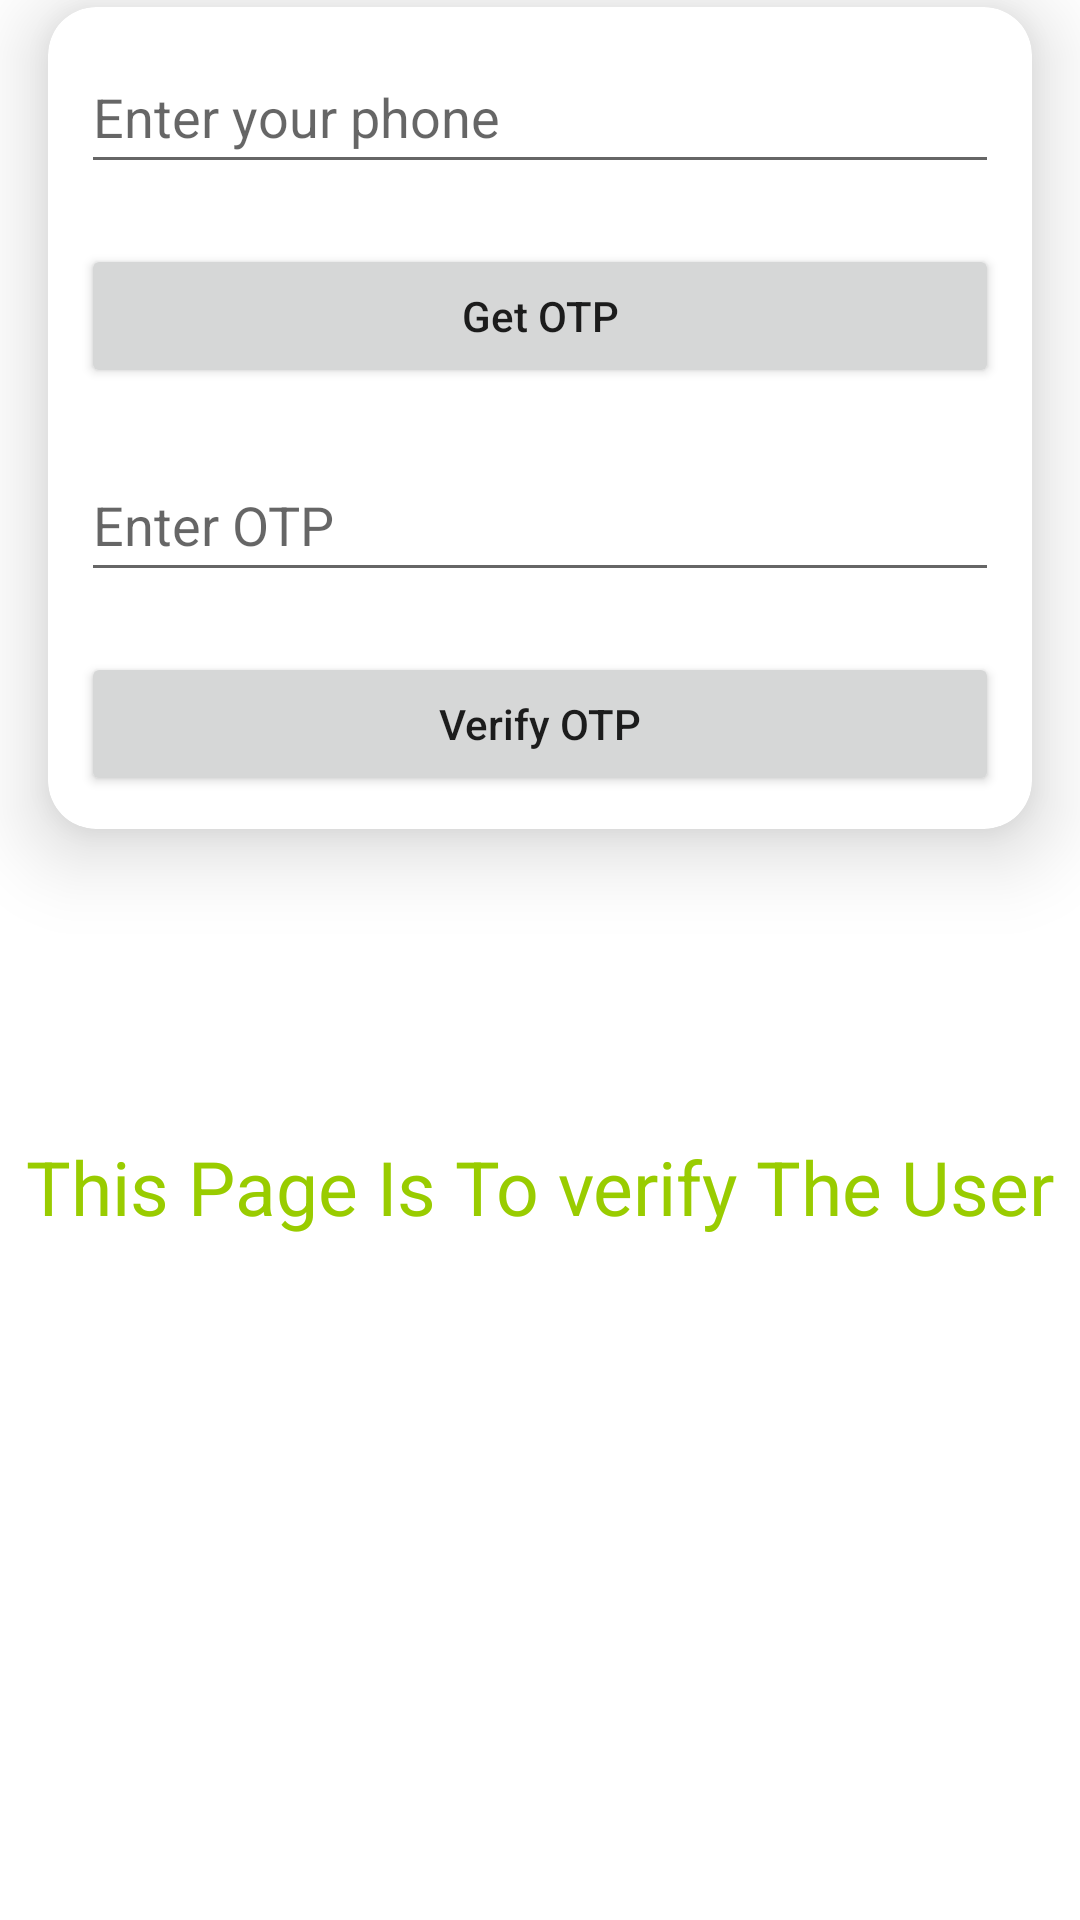

Layout XML and referenced resources for this Android screen:
<!-- AndroidManifest.xml: application theme Theme.AuthTry2 -->
<!-- res/layout/activity_verification.xml -->
<?xml version="1.0" encoding="utf-8"?>
<androidx.constraintlayout.widget.ConstraintLayout xmlns:android="http://schemas.android.com/apk/res/android"
    xmlns:app="http://schemas.android.com/apk/res-auto"
    xmlns:tools="http://schemas.android.com/tools"
    android:layout_width="match_parent"
    android:layout_height="match_parent"
    tools:context=".VerificationActivity">



        <TextView
            android:id="@+id/textView3"
            android:layout_width="wrap_content"
            android:layout_height="wrap_content"
            android:layout_marginStart="32dp"
            android:layout_marginTop="32dp"
            android:layout_marginEnd="40dp"
            android:layout_marginBottom="691dp"

            android:text="@string/verification"
            android:textAlignment="center"
            android:textColor="@color/black"
            android:textSize="30sp"
            android:textStyle="bold"
            app:layout_constraintBottom_toBottomOf="parent"
            app:layout_constraintEnd_toEndOf="parent"
            app:layout_constraintStart_toStartOf="parent"
            app:layout_constraintTop_toTopOf="parent"
            />

        <androidx.cardview.widget.CardView
            android:id="@+id/cardView"
            android:layout_width="match_parent"
            android:layout_height="wrap_content"
            android:layout_marginStart="16dp"
            android:layout_marginTop="32dp"
            android:layout_marginEnd="16dp"
            app:cardCornerRadius="16dp"
            app:cardElevation="16dp"
            app:layout_constraintEnd_toEndOf="parent"
            app:layout_constraintStart_toStartOf="parent"
            app:layout_constraintTop_toBottomOf="@+id/textView3">

            <LinearLayout
                android:layout_width="match_parent"
                android:layout_height="wrap_content"
                android:orientation="vertical"
                android:padding="1dp">


                <EditText
                    android:id="@+id/idEdtPhoneNumber"
                    android:layout_width="match_parent"
                    android:layout_height="wrap_content"
                    android:layout_marginStart="10dp"
                    android:layout_marginTop="10dp"
                    android:layout_marginEnd="10dp"
                    android:layout_marginBottom="10dp"
                    android:hint="@string/enter_your_phone"
                    android:importantForAutofill="no"
                    android:inputType="phone"
                    android:minHeight="48dp"
                    tools:ignore="TextContrastCheck" />

                
                <Button
                    android:id="@+id/idBtnGetOtp"
                    android:layout_width="match_parent"
                    android:layout_height="wrap_content"
                    android:layout_margin="10dp"
                    android:text="@string/get_otp"
                    android:textAllCaps="false" />

                
                <EditText
                    android:id="@+id/idEdtOtp"
                    android:layout_width="match_parent"
                    android:layout_height="wrap_content"
                    android:layout_marginStart="10dp"
                    android:layout_marginTop="10dp"
                    android:layout_marginEnd="10dp"
                    android:layout_marginBottom="10dp"
                    android:hint="@string/enter_otp"
                    android:importantForAutofill="no"
                    android:inputType="phone"
                    android:minHeight="48dp"
                   />

                
                <Button
                    android:id="@+id/idBtnVerify"
                    android:layout_width="match_parent"
                    android:layout_height="wrap_content"
                    android:layout_margin="10dp"
                    android:text="@string/verify_otp"
                    android:textAllCaps="false"
                    />





            </LinearLayout>
        </androidx.cardview.widget.CardView>

    <TextView
        android:id="@+id/textView"
        android:layout_width="wrap_content"
        android:layout_height="wrap_content"
        android:gravity="center"
        android:text="This Page Is To verify The User"
        android:textAlignment="center"
        android:textColor="@android:color/holo_green_light"
        android:textSize="25sp"
        app:layout_constraintBottom_toBottomOf="parent"
        app:layout_constraintEnd_toEndOf="parent"
        app:layout_constraintStart_toStartOf="parent"
        app:layout_constraintTop_toBottomOf="@+id/cardView"
        app:layout_constraintVertical_bias="0.31" />


</androidx.constraintlayout.widget.ConstraintLayout>
<!-- resources referenced by this layout -->
<resources>
  <string name="enter_otp">Enter OTP</string>
  <string name="enter_your_phone">Enter your phone</string>
  <string name="get_otp">Get OTP</string>
  <string name="verification">VERIFICATION</string>
  <string name="verify_otp">Verify OTP</string>
  <style name="Theme.AuthTry2" parent="Theme.MaterialComponents.DayNight.DarkActionBar">
          
          <item name="colorPrimary">@color/purple_500</item>
          <item name="colorPrimaryVariant">@color/purple_700</item>
          <item name="colorOnPrimary">@color/white</item>
          
          <item name="colorSecondary">@color/teal_200</item>
          <item name="colorSecondaryVariant">@color/teal_700</item>
          <item name="colorOnSecondary">@color/black</item>
          
          <item name="android:statusBarColor" tools:targetApi="l">?attr/colorPrimaryVariant</item>
          
      </style>
  <!-- not gathered from this repository: default colours our renderer supplied (Android Studio template values) -->
  <color name="purple_500">#FF6200EE</color>
  <color name="purple_700">#FF3700B3</color>
  <color name="teal_200">#FF03DAC5</color>
  <color name="teal_700">#FF018786</color>
  <color name="black">#FF000000</color>
  <color name="white">#FFFFFFFF</color>
</resources>
